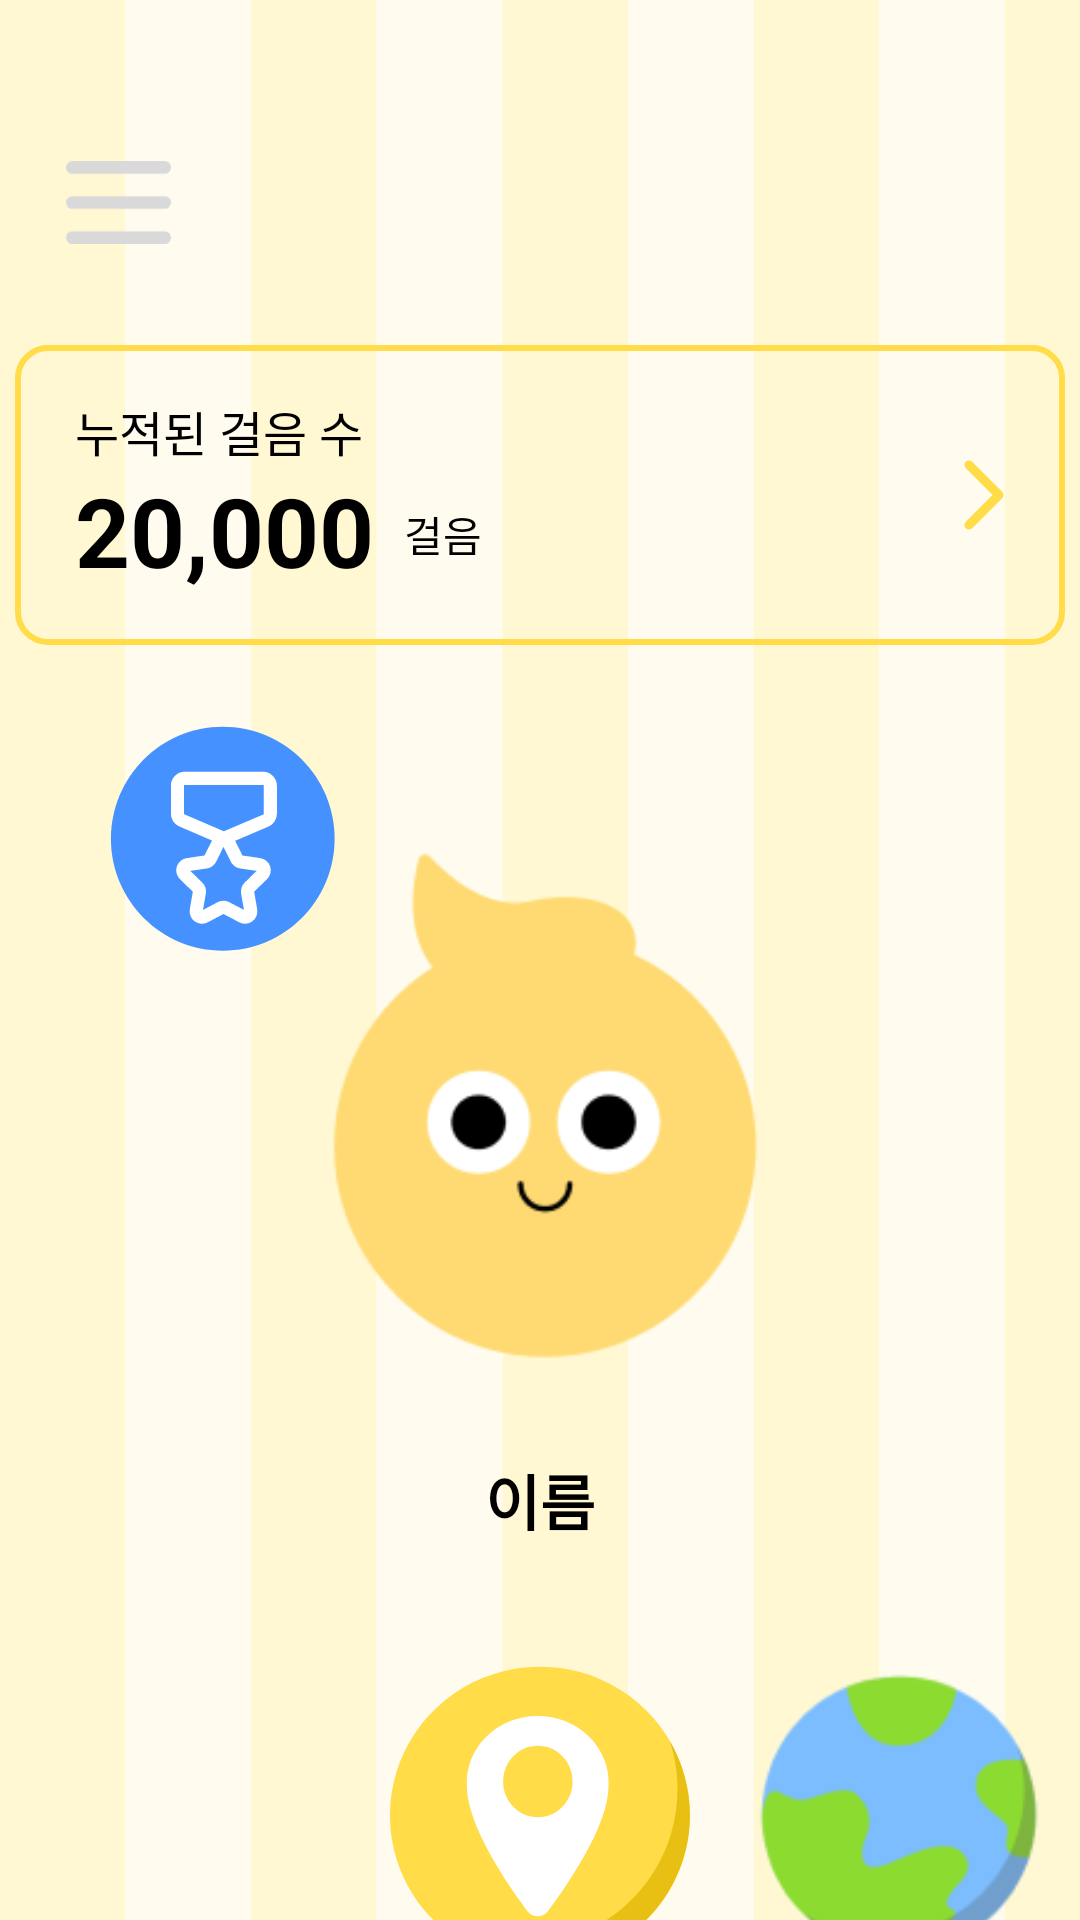

The Android layout XML behind this screen, and the referenced resources:
<!-- AndroidManifest.xml: application theme Theme.Earth1roundAOS -->
<!-- res/layout/fragment_character.xml -->
<?xml version="1.0" encoding="utf-8"?>

<androidx.constraintlayout.widget.ConstraintLayout xmlns:android="http://schemas.android.com/apk/res/android"
    xmlns:app="http://schemas.android.com/apk/res-auto"
    xmlns:tools="http://schemas.android.com/tools"
    android:layout_width="match_parent"
    android:layout_height="match_parent"
    tools:context="com.example.donggrami.main.character.CharacterFragment">

    <ImageView
        android:id="@+id/character_home_bg_iv"
        android:layout_width="match_parent"
        android:layout_height="wrap_content"
        android:src="@drawable/ic_character_background"
        android:scaleType="centerCrop"
        app:layout_constraintBottom_toBottomOf="parent"/>

    <ImageView
        android:id="@+id/character_hamburger_btn_iv"
        android:layout_width="35dp"
        android:layout_height="35dp"
        android:layout_marginTop="50dp"
        android:layout_marginStart="22dp"
        android:src="@drawable/ic_hamburger"
        app:layout_constraintStart_toStartOf="parent"
        app:layout_constraintTop_toTopOf="parent"/>

    <androidx.constraintlayout.widget.ConstraintLayout
        android:id="@+id/character_home_cumulate_cl"
        android:layout_width="350dp"
        android:layout_height="100dp"
        android:layout_marginTop="30dp"
        android:background="@drawable/style_course_distance"
        app:layout_constraintEnd_toEndOf="parent"
        app:layout_constraintStart_toStartOf="parent"
        app:layout_constraintTop_toBottomOf="@id/character_hamburger_btn_iv">

        <TextView
            android:id="@+id/character_home_cumulate_tv"
            android:layout_width="wrap_content"
            android:layout_height="wrap_content"
            android:layout_marginStart="20dp"
            android:layout_marginTop="18dp"
            android:text="누적된 걸음 수"
            android:textAlignment="center"
            android:textColor="@color/black"
            android:textSize="16sp"
            app:layout_constraintBottom_toTopOf="@id/character_home_cumulate_num_tv"
            app:layout_constraintStart_toStartOf="parent"
            app:layout_constraintTop_toTopOf="parent" />

        <TextView
            android:id="@+id/character_home_cumulate_num_tv"
            android:layout_width="wrap_content"
            android:layout_height="wrap_content"
            android:layout_marginStart="20dp"
            android:layout_marginBottom="18dp"
            android:text="20,000"
            android:textColor="@color/black"
            android:textSize="32sp"
            android:textStyle="bold"
            app:layout_constraintStart_toStartOf="parent"
            app:layout_constraintEnd_toStartOf="@id/character_home_cumulate_step_tv"
            app:layout_constraintTop_toBottomOf="@+id/character_home_cumulate_tv"
            app:layout_constraintBottom_toBottomOf="parent"/>

        <TextView
            android:id="@+id/character_home_cumulate_step_tv"
            android:layout_width="wrap_content"
            android:layout_height="wrap_content"
            android:layout_marginStart="10dp"
            android:layout_marginBottom="10dp"
            android:text="걸음"
            android:textColor="@color/black"
            android:textSize="14sp"
            app:layout_constraintStart_toEndOf="@id/character_home_cumulate_num_tv"
            app:layout_constraintBottom_toBottomOf="@id/character_home_cumulate_num_tv"/>

        <ImageView
            android:id="@+id/character_home_right_iv"
            android:layout_width="wrap_content"
            android:layout_height="wrap_content"
            android:layout_marginEnd="20dp"
            android:src="@drawable/ic_right_yellow"
            app:layout_constraintEnd_toEndOf="@id/character_home_cumulate_cl"
            app:layout_constraintTop_toTopOf="@id/character_home_cumulate_cl"
            app:layout_constraintBottom_toBottomOf="@id/character_home_cumulate_cl"/>

    </androidx.constraintlayout.widget.ConstraintLayout>

    <ImageView
        android:id="@+id/character_home_trophy_iv"
        android:layout_width="90dp"
        android:layout_height="90dp"
        android:layout_marginStart="30dp"
        android:layout_marginTop="20dp"
        android:src="@drawable/ic_chahome_badge"
        app:layout_constraintStart_toStartOf="parent"
        app:layout_constraintTop_toBottomOf="@id/character_home_cumulate_cl" />

    <ImageView
        android:id="@+id/character_home_character_iv"
        android:layout_width="200dp"
        android:layout_height="200dp"
        android:layout_marginTop="60dp"
        android:src="@drawable/char_basic"
        app:layout_constraintStart_toStartOf="parent"
        app:layout_constraintEnd_toEndOf="parent"
        app:layout_constraintTop_toBottomOf="@id/character_home_cumulate_cl" />

    <androidx.appcompat.widget.AppCompatButton
        android:id="@+id/character_home_name_tv"
        android:layout_width="250dp"
        android:layout_height="50dp"
        android:text="이름"
        android:background="@drawable/button_white_circle"
        android:textColor="@color/black"
        android:textSize="20sp"
        android:textStyle="bold"
        app:layout_constraintEnd_toEndOf="parent"
        app:layout_constraintStart_toStartOf="parent"
        app:layout_constraintTop_toBottomOf="@id/character_home_character_iv"/>

    <ImageButton
        android:id="@+id/character_home_select_course"
        android:layout_width="100dp"
        android:layout_height="100dp"
        android:layout_marginTop="30dp"
        android:background="@drawable/ic_chahome_course"
        android:textColor="@color/black"
        android:textSize="18sp"
        app:layout_constraintEnd_toEndOf="parent"
        app:layout_constraintStart_toStartOf="parent"
        app:layout_constraintTop_toBottomOf="@id/character_home_name_tv"/>

    <ImageButton
        android:id="@+id/character_home_go_earth"
        android:layout_width="100dp"
        android:layout_height="100dp"
        android:layout_marginStart="20dp"
        android:background="@drawable/chahome_earth"
        app:layout_constraintStart_toEndOf="@id/character_home_select_course"
        app:layout_constraintTop_toTopOf="@id/character_home_select_course"/>

</androidx.constraintlayout.widget.ConstraintLayout>
<!-- resources referenced by this layout -->
<resources>
  <color name="black">#FF000000</color>
  <!-- drawable ic_character_background (drawable) -->
  <vector xmlns:android="http://schemas.android.com/apk/res/android"
      android:width="360dp"
      android:height="800dp"
      android:viewportWidth="360"
      android:viewportHeight="800">
    <path
        android:pathData="M41.87,0H0V800H41.87V0Z"
        android:fillColor="#FFF8D3"/>
    <path
        android:pathData="M83.74,0H41.87V800H83.74V0Z"
        android:fillColor="#FFFCEF"/>
    <path
        android:pathData="M125.6,0H83.73V800H125.6V0Z"
        android:fillColor="#FFF8D3"/>
    <path
        android:pathData="M167.47,0H125.6V800H167.47V0Z"
        android:fillColor="#FFFCEF"/>
    <path
        android:pathData="M209.34,0H167.47V800H209.34V0Z"
        android:fillColor="#FFF8D3"/>
    <path
        android:pathData="M251.2,0H209.33V800H251.2V0Z"
        android:fillColor="#FFFCEF"/>
    <path
        android:pathData="M293.07,0H251.2V800H293.07V0Z"
        android:fillColor="#FFF8D3"/>
    <path
        android:pathData="M334.93,0H293.06V800H334.93V0Z"
        android:fillColor="#FFFCEF"/>
    <path
        android:pathData="M360,0H334.93V800H360V0Z"
        android:fillColor="#FFF8D3"/>
  </vector>
  <!-- drawable ic_right_yellow (drawable) -->
  <vector xmlns:android="http://schemas.android.com/apk/res/android"
      android:width="14dp"
      android:height="24dp"
      android:viewportWidth="14"
      android:viewportHeight="24">
    <path
        android:pathData="M2,22L12,12L2,2"
        android:strokeLineJoin="round"
        android:strokeWidth="3"
        android:fillColor="#00000000"
        android:strokeColor="#FFDC48"
        android:strokeLineCap="round"/>
  </vector>
  <!-- drawable style_course_distance (drawable) -->
  <?xml version="1.0" encoding="utf-8"?>
  <layer-list android:shape="rectangle"
      xmlns:android="http://schemas.android.com/apk/res/android">
  
      
      
      
      
  
      <item>
  
          <shape android:shape="rectangle">
              <stroke android:width="2dp"
                  android:color="#FFDC48"/>
              <corners android:radius="10dp"/>
          </shape>
  
      </item>
  
  </layer-list>
  <style name="Theme.Earth1roundAOS" parent="Theme.MaterialComponents.DayNight.DarkActionBar">
  
          
          <item name="colorPrimary">@color/purple_500</item>
          <item name="colorPrimaryVariant">@color/purple_700</item>
          <item name="colorOnPrimary">@color/white</item>
          
          <item name="colorSecondary">@color/teal_200</item>
          <item name="colorSecondaryVariant">@color/teal_700</item>
          <item name="colorOnSecondary">@color/black</item>
          
          <item name="android:statusBarColor" tools:targetApi="l">?attr/colorPrimaryVariant</item>
          
          <item name="windowActionBar">false</item>
          <item name="windowNoTitle">true</item>
          <item name="android:windowFullscreen">true</item>
      </style>
  <color name="purple_500">#FF6200EE</color>
  <color name="purple_700">#FF3700B3</color>
  <color name="white">#FFFFFFFF</color>
  <color name="teal_200">#FF03DAC5</color>
  <color name="teal_700">#FF018786</color>
</resources>
